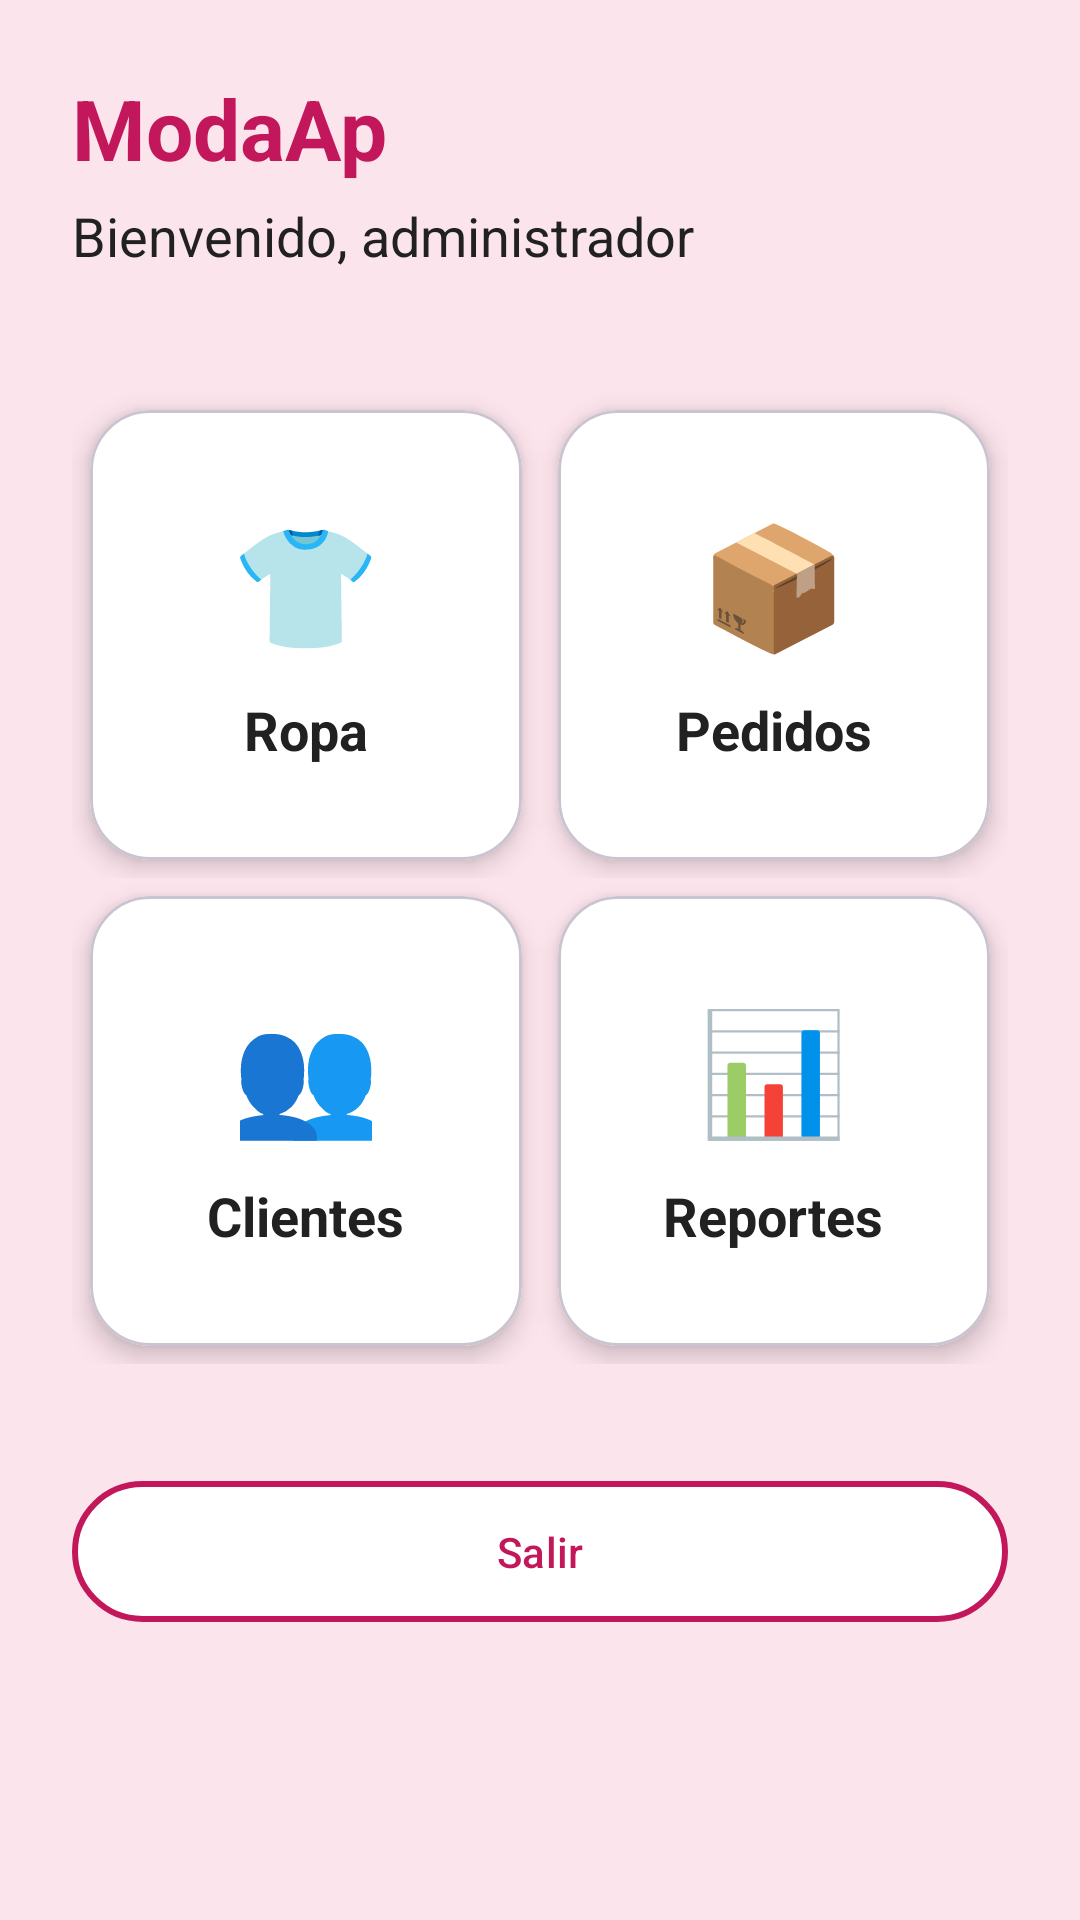

Reconstruct the res/layout file that produces this screen, plus the resources it refers to.
<!-- AndroidManifest.xml: application theme Theme.ModaAp -->
<!-- res/layout/activity_menu.xml -->
<?xml version="1.0" encoding="utf-8"?>
<ScrollView
    xmlns:android="http://schemas.android.com/apk/res/android"
    xmlns:app="http://schemas.android.com/apk/res-auto"
    android:layout_width="match_parent"
    android:layout_height="match_parent"
    android:background="@color/rosa_claro"
    android:fillViewport="true">

    <LinearLayout
        android:layout_width="match_parent"
        android:layout_height="wrap_content"
        android:orientation="vertical"
        android:padding="24dp">

        

        <TextView
            android:layout_width="wrap_content"
            android:layout_height="wrap_content"
            android:text="@string/app_name"
            android:textSize="28sp"
            android:textStyle="bold"
            android:textColor="@color/rosa_principal"/>

        <TextView
            android:layout_width="wrap_content"
            android:layout_height="wrap_content"
            android:layout_marginTop="5dp"
            android:text="@string/bienvenido_admin"
            android:textSize="18sp"
            android:textColor="@color/negro"/>


        

        <LinearLayout
            android:layout_width="match_parent"
            android:layout_height="wrap_content"
            android:orientation="horizontal"
            android:layout_marginTop="40dp">

            <com.google.android.material.card.MaterialCardView
                android:id="@+id/cardRopa"
                android:layout_width="0dp"
                android:layout_height="150dp"
                android:layout_weight="1"
                android:layout_margin="6dp"
                app:cardCornerRadius="20dp"
                app:cardElevation="5dp"
                app:cardBackgroundColor="@color/blanco">

                <LinearLayout
                    android:layout_width="match_parent"
                    android:layout_height="match_parent"
                    android:gravity="center"
                    android:orientation="vertical">

                    <TextView
                        android:layout_width="wrap_content"
                        android:layout_height="wrap_content"
                        android:text="👕"
                        android:textSize="40sp"/>

                    <TextView
                        android:layout_width="wrap_content"
                        android:layout_height="wrap_content"
                        android:layout_marginTop="10dp"
                        android:text="@string/ropa"
                        android:textColor="@color/negro"
                        android:textSize="18sp"
                        android:textStyle="bold"/>

                </LinearLayout>

            </com.google.android.material.card.MaterialCardView>


            <com.google.android.material.card.MaterialCardView
                android:id="@+id/cardPedidos"
                android:layout_width="0dp"
                android:layout_height="150dp"
                android:layout_weight="1"
                android:layout_margin="6dp"
                app:cardCornerRadius="20dp"
                app:cardElevation="5dp"
                app:cardBackgroundColor="@color/blanco">

                <LinearLayout
                    android:layout_width="match_parent"
                    android:layout_height="match_parent"
                    android:gravity="center"
                    android:orientation="vertical">

                    <TextView
                        android:layout_width="wrap_content"
                        android:layout_height="wrap_content"
                        android:text="📦"
                        android:textSize="40sp"/>

                    <TextView
                        android:layout_width="wrap_content"
                        android:layout_height="wrap_content"
                        android:layout_marginTop="10dp"
                        android:text="@string/pedidos"
                        android:textColor="@color/negro"
                        android:textSize="18sp"
                        android:textStyle="bold"/>

                </LinearLayout>

            </com.google.android.material.card.MaterialCardView>

        </LinearLayout>


        

        <LinearLayout
            android:layout_width="match_parent"
            android:layout_height="wrap_content"
            android:orientation="horizontal">

            <com.google.android.material.card.MaterialCardView
                android:id="@+id/cardClientes"
                android:layout_width="0dp"
                android:layout_height="150dp"
                android:layout_weight="1"
                android:layout_margin="6dp"
                app:cardCornerRadius="20dp"
                app:cardElevation="5dp"
                app:cardBackgroundColor="@color/blanco">

                <LinearLayout
                    android:layout_width="match_parent"
                    android:layout_height="match_parent"
                    android:gravity="center"
                    android:orientation="vertical">

                    <TextView
                        android:layout_width="wrap_content"
                        android:layout_height="wrap_content"
                        android:text="👥"
                        android:textSize="40sp"/>

                    <TextView
                        android:layout_width="wrap_content"
                        android:layout_height="wrap_content"
                        android:layout_marginTop="10dp"
                        android:text="@string/clientes"
                        android:textColor="@color/negro"
                        android:textSize="18sp"
                        android:textStyle="bold"/>

                </LinearLayout>

            </com.google.android.material.card.MaterialCardView>


            <com.google.android.material.card.MaterialCardView
                android:id="@+id/cardReportes"
                android:layout_width="0dp"
                android:layout_height="150dp"
                android:layout_weight="1"
                android:layout_margin="6dp"
                app:cardCornerRadius="20dp"
                app:cardElevation="5dp"
                app:cardBackgroundColor="@color/blanco">

                <LinearLayout
                    android:layout_width="match_parent"
                    android:layout_height="match_parent"
                    android:gravity="center"
                    android:orientation="vertical">

                    <TextView
                        android:layout_width="wrap_content"
                        android:layout_height="wrap_content"
                        android:text="📊"
                        android:textSize="40sp"/>

                    <TextView
                        android:layout_width="wrap_content"
                        android:layout_height="wrap_content"
                        android:layout_marginTop="10dp"
                        android:text="@string/reportes"
                        android:textColor="@color/negro"
                        android:textSize="18sp"
                        android:textStyle="bold"/>

                </LinearLayout>

            </com.google.android.material.card.MaterialCardView>

        </LinearLayout>


        

        <com.google.android.material.button.MaterialButton
            android:id="@+id/btnSalir"
            android:layout_width="match_parent"
            android:layout_height="55dp"
            android:layout_marginTop="35dp"
            android:text="@string/salir"
            android:textColor="@color/rosa_principal"
            app:backgroundTint="@color/blanco"
            app:cornerRadius="25dp"
            app:strokeColor="@color/rosa_principal"
            app:strokeWidth="2dp"/>

    </LinearLayout>

</ScrollView>
<!-- resources referenced by this layout -->
<resources>
  <color name="blanco">#FFFFFF</color>
  <color name="negro">#212121</color>
  <color name="rosa_claro">#FCE4EC</color>
  <color name="rosa_principal">#C2185B</color>
  <string name="app_name">ModaAp</string>
  <string name="bienvenido_admin">Bienvenido, administrador</string>
  <string name="clientes">Clientes</string>
  <string name="pedidos">Pedidos</string>
  <string name="reportes">Reportes</string>
  <string name="ropa">Ropa</string>
  <string name="salir">Salir</string>
  <style name="Theme.ModaAp" parent="Base.Theme.ModaAp" />
  <style name="Base.Theme.ModaAp" parent="Theme.Material3.DayNight.NoActionBar">
          <item name="colorPrimary">@color/rosa_principal</item>
  
          <item name="colorSecondary">@color/rosa_oscuro</item>
  
          <item name="android:statusBarColor">@color/rosa_oscuro</item>
  
      </style>
  <color name="rosa_oscuro">#880E4F</color>
</resources>
